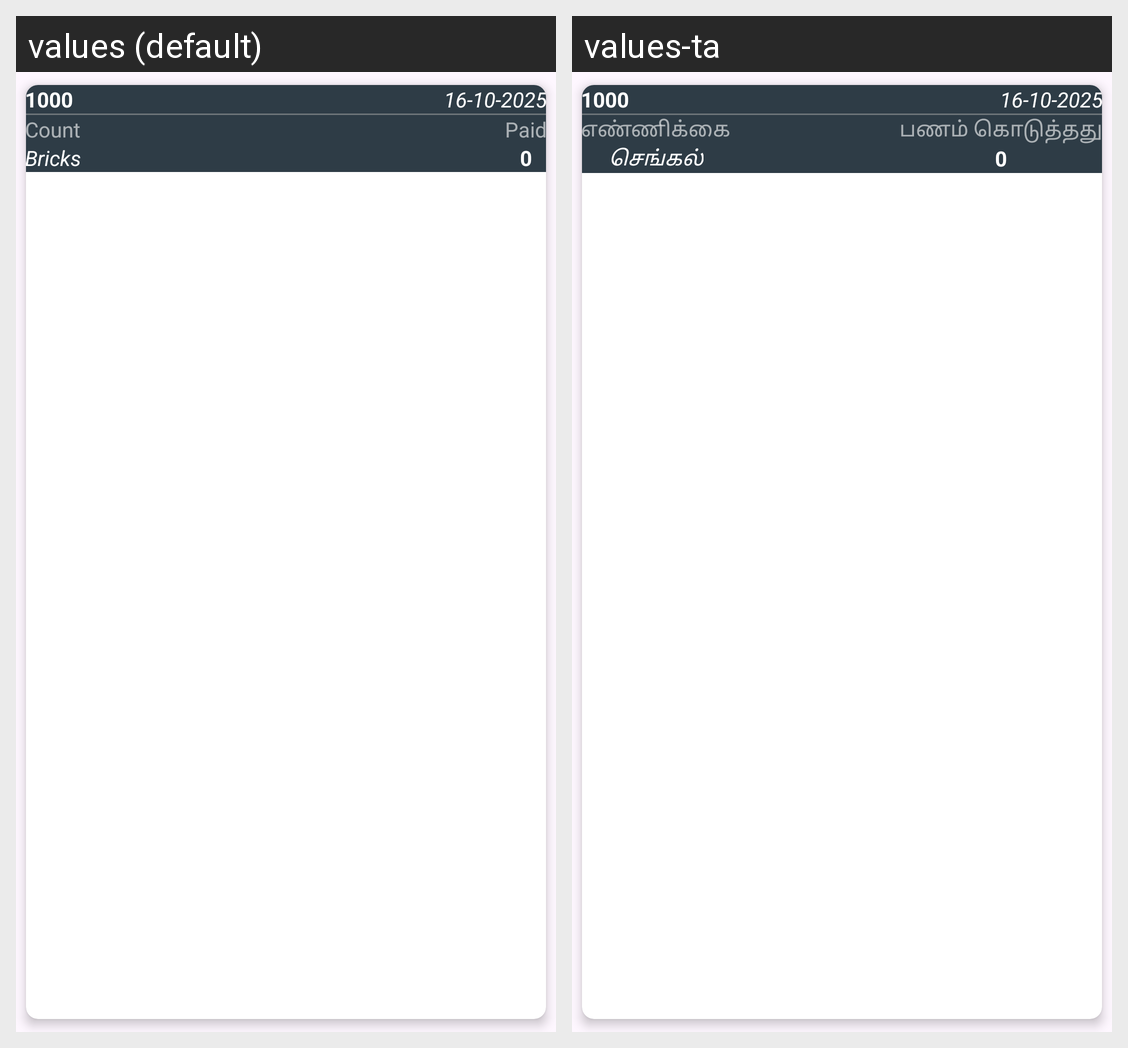

The Android screen above is rendered under two locales of the same app. Produce the string resources it draws, with the default and per-locale values.
Android screen res/layout/chamber_loading_row.xml rendered under 2 locales, left to right: values (default), values-ta. Device: Nexus 5 (rendered at 1080×1920; each locale shown at half size, 540×960, under a caption strip naming it); theme Theme.ProjectQ.
Strings drawn on this screen, with the default value and each locale's value (text and hints the layout hard-codes, and strings that could not be matched under every locale, appear in the picture but are not listed):

count
  values: Count
  values-ta: எண்ணிக்கை

brick
  values: Bricks
  values-ta: செங்கல்

paid
  values: Paid
  values-ta: பணம் கொடுத்தது
